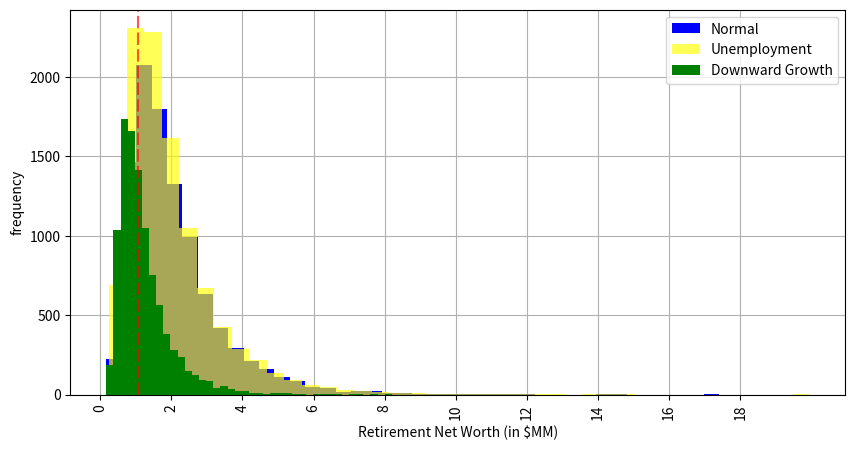
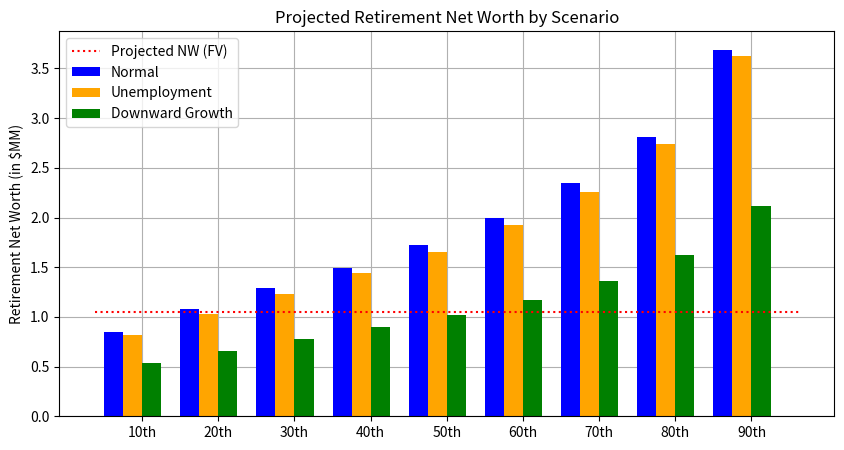
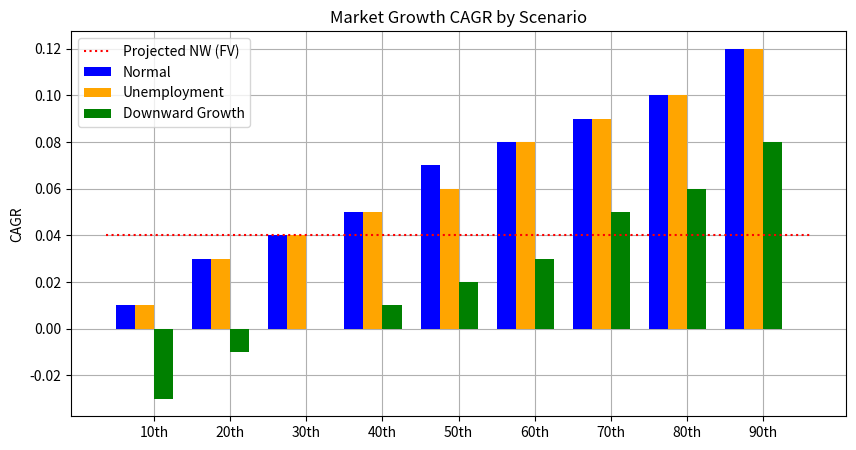
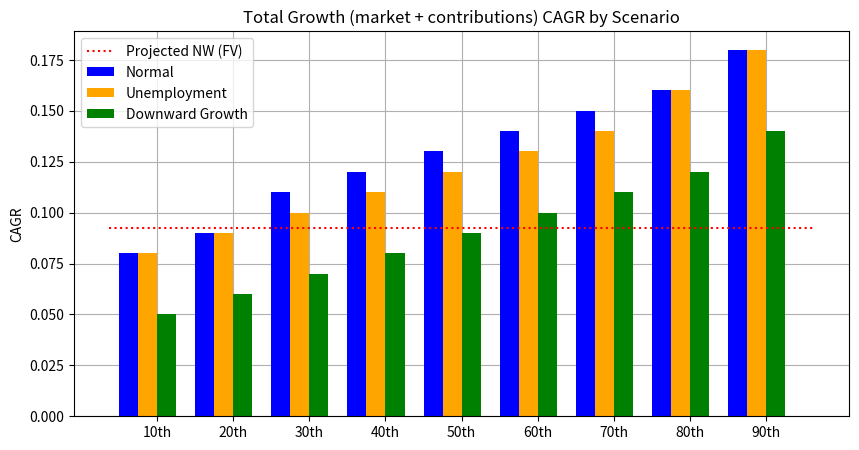

Here is the Python script that generated these plots, in order:
# -*- coding: utf-8 -*-
"""
Created on Mon Jul 27 15:28:21 2020

[redacted]
"""
import matplotlib.pyplot as plt
from datetime import datetime,date
import numpy as np
import random


'''////////////////////////////////////////////////////////////////////Functions'''
'''////////////////////////////////////////////////////////////////////Functions'''

'''define functions'''
def days_between(d1, d2):
    d1 = datetime.strptime(d1, "%Y-%m-%d")
    d2 = datetime.strptime(d2, "%Y-%m-%d")
    return abs((d2 - d1).days)

def FV(rate, periods, payment, present_value, beginning): 
	return float(present_value*(1 + rate)**periods + payment*(1 + rate*beginning)*((1 + rate)**periods - 1) / rate)

def bootstrap(mean, cov, cumWealth, yearsTillRetirement,payment):
    '''New fictional growths and inflations through retirement with appropriate covariance'''
    growths, inflations, unemploys = np.random.multivariate_normal(mean, cov, size=int(yearsTillRetirement)).T
    
    #set baseline variables
    cumGrowth=1
    
    j=0
    for growth in growths:
        thisPayment=(payment/12)
        thisGrowth=(growth-inflations[j])/12
        cumGrowth=cumGrowth*(1+(growth-inflations[j]))
        cumWealth=FV(thisGrowth,12,thisPayment,cumWealth,1)
        j=j+1
    
    return cumWealth,cumGrowth

def bootstrap_unemploy(mean, cov, cumWealth, yearsTillRetirement,payment):
    '''New fictional growths and inflations through retirement with appropriate covariance'''
    growths, inflations, unemploys = np.random.multivariate_normal(mean, cov, size=int(yearsTillRetirement)).T
    
    #set baseline variables
    unemployedTime=0
    countUnemploys=0
    cumGrowth=1
    
    j=0
    for growth in growths:
        thisPayment=(payment/12)
        thisGrowth=(growth-inflations[j])/12
        cumGrowth=cumGrowth*(1+(growth-inflations[j]))
        employChance=random.random()
        if((employChance<=(unemploys[j])/2) and (unemployedTime==0)):
            unemployedTime=random.randint(1, 2)
            countUnemploys=countUnemploys+1
        if(unemployedTime>0):
            cumWealth=FV(thisGrowth,12,thisPayment*.25,cumWealth,1)
            unemployedTime=unemployedTime-1
        else:
            cumWealth=FV(thisGrowth,12,thisPayment,cumWealth,1)
        j=j+1
    
    return cumWealth,countUnemploys,cumGrowth

def diff_month(d1, d2):
    return (d1.year - d2.year) * 12 + d1.month - d2.month

def CAGR(last,first,N):
    return (last/first)**(1/N)-1

'''//////////////////////////////////////////////////Starting Assumptions'''
'''//////////////////////////////////////////////////Starting Assumptions'''
#now
today = date.today()
#current age
age=38
#retirement age
retire=55
#retirement year
retireYear=str((retire-age)+int(today.strftime("%Y")))
#years till retirement
yearsTillRetirement=days_between(today.strftime("%Y-%m-%d"), retireYear+'-01-01')/365.25
#market capital today
startCapital=250000 
#normal payment
normalPayment=25000 
#projected expectation from FV
expectedFV=FV(.04,yearsTillRetirement,normalPayment,startCapital,1)
#CAGRs for expected NW projections
CAGRFV=CAGR(expectedFV,startCapital,yearsTillRetirement)
CAGRFVNC=.04
#iterations to run
iterations=10000
#downward adjustment to the percentage of real growth rates
downward=.04

'''//////////////////////////////////////////////////Basic Scenario'''
'''//////////////////////////////////////////////////Basic Scenario'''

#array of real annualized growth rates, inflation rates, and unemployment rates
x = np.array([[0.0401,0.0584,0.049],[0.1431,0.043,0.059],[0.1898,0.0327,0.056],[-0.1466,0.0616,0.049],[-0.2647,0.1103,0.056],[0.372,0.092,0.085],
              [0.2384,0.0575,0.077],[-0.0718,0.065,0.071],[0.0656,0.0762,0.061],[0.1844,0.1122,0.058],[0.325,0.1358,0.071],[-0.0492,0.1035,0.076],
              [0.2155,0.0616,0.097],[0.2256,0.0322,0.096],[0.0627,0.043,0.075],[0.3173,0.0355,0.072],[0.1867,0.0191,0.07],[0.0525,0.0366,0.062],
              [0.1661,0.0408,0.055],[0.3169,0.0483,0.053],[-0.031,0.0539,0.056],[0.3047,0.0425,0.068],[0.0762,0.0303,0.075],[0.1008,0.0296,0.069],
              [0.0132,0.0261,0.061],[0.3758,0.0281,0.056],[0.2296,0.0293,0.054],[0.3336,0.0234,0.049],[0.2858,0.0155,0.045],[0.2104,0.0219,0.042],
              [-0.091,0.0338,0.04],[-0.1189,0.0283,0.047],[-0.221,0.0159,0.058],[0.2868,0.0227,0.06],[0.1088,0.0268,0.055],[0.0491,0.0339,0.051],
              [0.1579,0.0324,0.046],[0.0549,0.0285,0.046],[-0.37,0.0385,0.058],[0.2646,-0.0034,0.093],[0.1506,0.0164,0.096],[0.0211,0.0316,0.089],
              [0.16,0.0207,0.081],[0.3239,0.0147,0.074],[0.1369,0.0162,0.062],[0.0138,0.0012,0.053],[0.1196,0.0126,0.049],[0.2183,0.0213,0.044],
              [-0.0438,0.0244,0.039],[0.3149,0.0181,0.037]]).T

'''//////////////////////////////////////////////////Track runtime of script'''
begin_time = datetime.now()

#empty array to hold results
results=[]
results_growths=[]
#calculate the means from the real values above
mean = (np.mean(x[0]),np.mean(x[1]),np.mean(x[2]))
#calculate the covariance matrix from the real covariances between growth, inflation, and unemployment
cov = np.cov(x)

for i in range(iterations):
    this_result,this_growth=bootstrap(mean,cov,startCapital,yearsTillRetirement,normalPayment)
    results.append(this_result)
    results_growths.append(this_growth)


'''//////////////////////////////////////////////////Unemployment Scenario'''
'''//////////////////////////////////////////////////Unemployment Scenario'''
#empty array to hold results
results_unemploy=[]
results_unemploy_counts=[]
results_unemploy_growths=[]

for i in range(iterations):
   this_result_unemploy,this_unemploy_count,this_unemploy_growth=bootstrap_unemploy(mean, cov, startCapital, yearsTillRetirement,normalPayment)
   results_unemploy.append(this_result_unemploy)
   results_unemploy_counts.append(this_unemploy_count)
   results_unemploy_growths.append(this_unemploy_growth)

'''//////////////////////////////////////////////////Reduced Growth Scenario'''
'''//////////////////////////////////////////////////Reduced Growth Scenario'''
#array of downward-adjusted annualized growth rates, real inflation rates, and real unemployment rates
x[0]=np.subtract(x[0],downward)

#empty array to hold results
results_downward=[]
results_downward_growths=[]

#calculate the means from the downward adjusted values above
mean = (np.mean(x[0]),np.mean(x[1]),np.mean(x[2]))
#calculate the covariance matrix from the covariances between the downward adjusted growth, inflation, and unemployment
cov = np.cov(x)

for i in range(iterations):
    this_result,this_growth=bootstrap(mean,cov,startCapital,yearsTillRetirement,normalPayment)
    results_downward.append(this_result)
    results_downward_growths.append(this_growth)


'''//////////////////////////////////////////////////Review Results'''
'''//////////////////////////////////////////////////Review Results'''

#normal scenario average, median, median growth CAGR, and median total CAGR
print(f'Average Retiring NW: {np.average(results):,.0f}')
print(f'Median Retiring NW: {np.percentile(results,50):,.0f}')
print(f'Median Growth CAGR: {CAGR(float(np.percentile(results_growths,50)),1,yearsTillRetirement):,.4f}')
print(f'Median Total CAGR: {CAGR(float(np.percentile(results,50)),startCapital,yearsTillRetirement):,.4f}')

#unemployement scenario average, median, median growth CAGR, median total CAGR, and unemployment frequency
print(f'Average Retiring NW: {np.average(results_unemploy):,.0f}')
print(f'Median Retiring NW: {np.percentile(results_unemploy,50):,.0f}')
print(f'Median Growth CAGR: {CAGR(float(np.percentile(results_unemploy_growths,50)),1,yearsTillRetirement):,.4f}')
print(f'Median Total CAGR: {CAGR(float(np.percentile(results_unemploy,50)),startCapital,yearsTillRetirement):,.4f}')
npUnemployCounts=np.array(results_unemploy_counts)
print(f'Unemployment Frequency: {len(npUnemployCounts[np.where(npUnemployCounts > 0)])/len(results_unemploy):,.4f}')

#downward growth scenario average, median, median growth CAGR, and median total CAGR
print(f'Average Retiring NW: {np.average(results_downward):,.0f}')
print(f'Median Retiring NW: {np.percentile(results_downward,50):,.0f}')
print(f'Median Growth CAGR: {CAGR(float(np.percentile(results_downward_growths,50)),1,yearsTillRetirement):,.4f}')
print(f'Median Total CAGR: {CAGR(float(np.percentile(results_downward,50)),startCapital,yearsTillRetirement):,.4f}')


'''//////////////////////////////////////////////////Track runtime of script'''
print(f'Runtime: {(datetime.now() - begin_time):}')





'''////////////////////////////////////////////////////////////////////Charts'''
'''////////////////////////////////////////////////////////////////////Charts'''
'''////////////////////////////////////////////////////////////////////Charts'''
'''////////////////////////////////////////////////////////////////////Charts'''





'''//////////////////////////////////////////////////Histogram Charts'''
'''//////////////////////////////////////////////////Histogram Charts'''
#divide to get results in millions and remove those with absurdly low probabilites/high values
graphResults=list(filter(lambda x: x <= 20, np.divide(results,1000000)))
graphResults_Unemploy=list(filter(lambda x: x <= 20, np.divide(results_unemploy,1000000)))
graphResults_Downward=list(filter(lambda x: x <= 20, np.divide(results_downward,1000000)))

#scenarios
fig, ax = plt.subplots(figsize=(10,5))
plt.hist(graphResults, bins=40, color='blue',label='Normal')
plt.hist(graphResults_Unemploy, bins=40, color='yellow',alpha=.66,label='Unemployment')
plt.hist(graphResults_Downward, bins=40, color='green',alpha=1.0,label='Downward Growth')
plt.xlabel("Retirement Net Worth (in $MM)")
plt.ylabel("frequency")
plt.xticks(np.arange(round(min(graphResults+graphResults_Unemploy+graphResults_Downward)), 20, 2.0))
plt.legend(loc='upper right')
ax.set_axisbelow(True)
plt.xticks(rotation=90)
plt.axvline(x=expectedFV/1000000,dashes=[6, 2],color='red',alpha=.66,label='Projected NW (FV)')
plt.grid()
plt.show()   



'''//////////////////////////////////////////////////Percentile Charts'''
'''//////////////////////////////////////////////////Percentile Charts''' 
percentiles=[
    round(np.percentile(graphResults,10),2),
    round(np.percentile(graphResults,20),2),
    round(np.percentile(graphResults,30),2),
    round(np.percentile(graphResults,40),2),
    round(np.percentile(graphResults,50),2),
    round(np.percentile(graphResults,60),2),
    round(np.percentile(graphResults,70),2),
    round(np.percentile(graphResults,80),2),
    round(np.percentile(graphResults,90),2)
]

percentiles_unemploy=[
    round(np.percentile(graphResults_Unemploy,10),2),
    round(np.percentile(graphResults_Unemploy,20),2),
    round(np.percentile(graphResults_Unemploy,30),2),
    round(np.percentile(graphResults_Unemploy,40),2),
    round(np.percentile(graphResults_Unemploy,50),2),
    round(np.percentile(graphResults_Unemploy,60),2),
    round(np.percentile(graphResults_Unemploy,70),2),
    round(np.percentile(graphResults_Unemploy,80),2),
    round(np.percentile(graphResults_Unemploy,90),2)
]

percentiles_downward=[
    round(np.percentile(graphResults_Downward,10),2),
    round(np.percentile(graphResults_Downward,20),2),
    round(np.percentile(graphResults_Downward,30),2),
    round(np.percentile(graphResults_Downward,40),2),
    round(np.percentile(graphResults_Downward,50),2),
    round(np.percentile(graphResults_Downward,60),2),
    round(np.percentile(graphResults_Downward,70),2),
    round(np.percentile(graphResults_Downward,80),2),
    round(np.percentile(graphResults_Downward,90),2)
]

width = .25 
pos = list(range(len(percentiles))) 
titles=[]
for i in range(10,100,10):
    titles.append(str(i)+"th")


fig, ax = plt.subplots(figsize=(10,5))
ax.set_axisbelow(True)
plt.grid()
plt.bar(pos,percentiles,width,color='blue',label='Normal')
plt.bar([p + width for p in pos],percentiles_unemploy,width,color='orange',label='Unemployment')
plt.bar([p + width*2 for p in pos],percentiles_downward,width,color='green',label='Downward Growth')
plt.hlines(expectedFV/1000000,0-width,9,linestyles='dotted',color='red',label='Projected NW (FV)')
ax.set_ylabel('Retirement Net Worth (in $MM)')
ax.set_title('Projected Retirement Net Worth by Scenario')
ax.set_xticklabels(titles)
ax.set_xticks([p + 1.5 * width for p in pos])
plt.legend(loc='upper left')

plt.show()   

print(f'{np.percentile(results,10):,}')
print(f'{np.percentile(results,20):,}')
print(f'{np.percentile(results,30):,}')
print(f'{np.percentile(results,40):,}')
print(f'{np.percentile(results,50):,}')
print(f'{np.percentile(results,60):,}')
print(f'{np.percentile(results,70):,}')
print(f'{np.percentile(results,80):,}')
print(f'{np.percentile(results,90):,}')

'''//////////////////////////////////////////////////GROWTH CAGR Charts'''
'''//////////////////////////////////////////////////GROWTH CAGR Charts''' 
#exponent for CAGR calculation
powerVar=(1/yearsTillRetirement)

#normal scenario
resultsCAGR=np.divide(results_growths,1)
resultsCAGR=np.power(resultsCAGR,powerVar)
resultsCAGR=np.subtract(resultsCAGR,1)

#unemployment scenario
results_unemployCAGR=np.divide(results_unemploy_growths,1)
results_unemployCAGR=np.power(results_unemployCAGR,powerVar)
results_unemployCAGR=np.subtract(results_unemployCAGR,1)

#downward growth scenario
results_downwardCAGR=np.divide(results_downward_growths,1)
results_downwardCAGR=np.power(results_downwardCAGR,powerVar)
results_downwardCAGR=np.subtract(results_downwardCAGR,1)

percentiles_CAGR=[
    round(np.percentile(resultsCAGR,10),2),
    round(np.percentile(resultsCAGR,20),2),
    round(np.percentile(resultsCAGR,30),2),
    round(np.percentile(resultsCAGR,40),2),
    round(np.percentile(resultsCAGR,50),2),
    round(np.percentile(resultsCAGR,60),2),
    round(np.percentile(resultsCAGR,70),2),
    round(np.percentile(resultsCAGR,80),2),
    round(np.percentile(resultsCAGR,90),2)
]

percentiles_unemploy_CAGR=[
    round(np.percentile(results_unemployCAGR,10),2),
    round(np.percentile(results_unemployCAGR,20),2),
    round(np.percentile(results_unemployCAGR,30),2),
    round(np.percentile(results_unemployCAGR,40),2),
    round(np.percentile(results_unemployCAGR,50),2),
    round(np.percentile(results_unemployCAGR,60),2),
    round(np.percentile(results_unemployCAGR,70),2),
    round(np.percentile(results_unemployCAGR,80),2),
    round(np.percentile(results_unemployCAGR,90),2)
]

percentiles_downward_CAGR=[
    round(np.percentile(results_downwardCAGR,10),2),
    round(np.percentile(results_downwardCAGR,20),2),
    round(np.percentile(results_downwardCAGR,30),2),
    round(np.percentile(results_downwardCAGR,40),2),
    round(np.percentile(results_downwardCAGR,50),2),
    round(np.percentile(results_downwardCAGR,60),2),
    round(np.percentile(results_downwardCAGR,70),2),
    round(np.percentile(results_downwardCAGR,80),2),
    round(np.percentile(results_downwardCAGR,90),2)
]

fig, ax = plt.subplots(figsize=(10,5))
ax.set_axisbelow(True)
plt.grid()
plt.bar(pos,percentiles_CAGR,width,color='blue',label='Normal')
plt.bar([p + width for p in pos],percentiles_unemploy_CAGR,width,color='orange',label='Unemployment')
plt.bar([p + width*2 for p in pos],percentiles_downward_CAGR,width,color='green',label='Downward Growth')
plt.hlines(CAGRFVNC,0-width,9,linestyles='dotted',color='red',label='Projected NW (FV)')
ax.set_ylabel('CAGR')
ax.set_title('Market Growth CAGR by Scenario')
ax.set_xticklabels(titles)
ax.set_xticks([p + 1.5 * width for p in pos])
plt.legend(loc='upper left')

plt.show()  


'''//////////////////////////////////////////////////TOTAL CAGR Charts'''
'''//////////////////////////////////////////////////TOTAL CAGR Charts''' 
#exponent for CAGR calculation
powerVar=(1/yearsTillRetirement)

#normal scenario
resultsCAGR=np.divide(results,startCapital)
resultsCAGR=np.power(resultsCAGR,powerVar)
resultsCAGR=np.subtract(resultsCAGR,1)

#unemployment scenario
results_unemployCAGR=np.divide(results_unemploy,startCapital)
results_unemployCAGR=np.power(results_unemployCAGR,powerVar)
results_unemployCAGR=np.subtract(results_unemployCAGR,1)

#downward growth scenario
results_downwardCAGR=np.divide(results_downward,startCapital)
results_downwardCAGR=np.power(results_downwardCAGR,powerVar)
results_downwardCAGR=np.subtract(results_downwardCAGR,1)

percentiles_CAGR=[
    round(np.percentile(resultsCAGR,10),2),
    round(np.percentile(resultsCAGR,20),2),
    round(np.percentile(resultsCAGR,30),2),
    round(np.percentile(resultsCAGR,40),2),
    round(np.percentile(resultsCAGR,50),2),
    round(np.percentile(resultsCAGR,60),2),
    round(np.percentile(resultsCAGR,70),2),
    round(np.percentile(resultsCAGR,80),2),
    round(np.percentile(resultsCAGR,90),2)
]

percentiles_unemploy_CAGR=[
    round(np.percentile(results_unemployCAGR,10),2),
    round(np.percentile(results_unemployCAGR,20),2),
    round(np.percentile(results_unemployCAGR,30),2),
    round(np.percentile(results_unemployCAGR,40),2),
    round(np.percentile(results_unemployCAGR,50),2),
    round(np.percentile(results_unemployCAGR,60),2),
    round(np.percentile(results_unemployCAGR,70),2),
    round(np.percentile(results_unemployCAGR,80),2),
    round(np.percentile(results_unemployCAGR,90),2)
]

percentiles_downward_CAGR=[
    round(np.percentile(results_downwardCAGR,10),2),
    round(np.percentile(results_downwardCAGR,20),2),
    round(np.percentile(results_downwardCAGR,30),2),
    round(np.percentile(results_downwardCAGR,40),2),
    round(np.percentile(results_downwardCAGR,50),2),
    round(np.percentile(results_downwardCAGR,60),2),
    round(np.percentile(results_downwardCAGR,70),2),
    round(np.percentile(results_downwardCAGR,80),2),
    round(np.percentile(results_downwardCAGR,90),2)
]

fig, ax = plt.subplots(figsize=(10,5))
ax.set_axisbelow(True)
plt.grid()
plt.bar(pos,percentiles_CAGR,width,color='blue',label='Normal')
plt.bar([p + width for p in pos],percentiles_unemploy_CAGR,width,color='orange',label='Unemployment')
plt.bar([p + width*2 for p in pos],percentiles_downward_CAGR,width,color='green',label='Downward Growth')
plt.hlines(CAGRFV,0-width,9,linestyles='dotted',color='red',label='Projected NW (FV)')
ax.set_ylabel('CAGR')
ax.set_title('Total Growth (market + contributions) CAGR by Scenario')
ax.set_xticklabels(titles)
ax.set_xticks([p + 1.5 * width for p in pos])
plt.legend(loc='upper left')

plt.show()  
